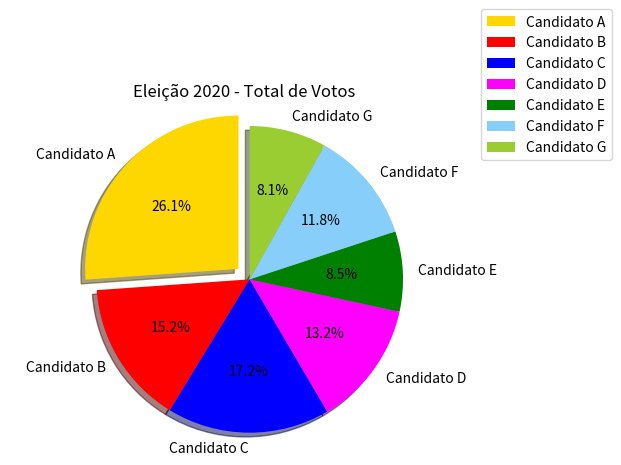

Here is the Python script that generated this plot:
import matplotlib.pyplot as plt
import numpy as np

votos = np.array([842.201, 488.775, 553.424, 424.307, 272.500, 381.512, 261.386])
candi = ['Candidato A', 'Candidato B', 'Candidato C', 'Candidato D', 'Candidato E',
         'Candidato F', 'Candidato G']

cores=['gold', 'red', 'blue', 'magenta', 'green','lightskyblue', 'yellowgreen']
# o atributo explode indica que fatia do gráfico será destacada. No exemplo abaixo, será a primeira fatia. A quantidade de valores é igual ao número de fatias do gráfico. 
explode = (0.1, 0, 0, 0, 0, 0, 0)  # explode 1st slice

# Atribuindo um título ao gráfico
plt.title('Eleição 2020 - Total de Votos')

plt.pie(votos, explode=explode, labels=candi, colors=cores, autopct='%1.1f%%', shadow=True, startangle=90)

#Adiciona Legenda
plt.legend(candi, bbox_to_anchor=(1.3, 1.3),loc='upper right')

#Centraliza o gráfico
plt.axis('equal')

#Ajusta o espaçamento para evitar o recorte do rótulo
plt.tight_layout()

plt.show()
